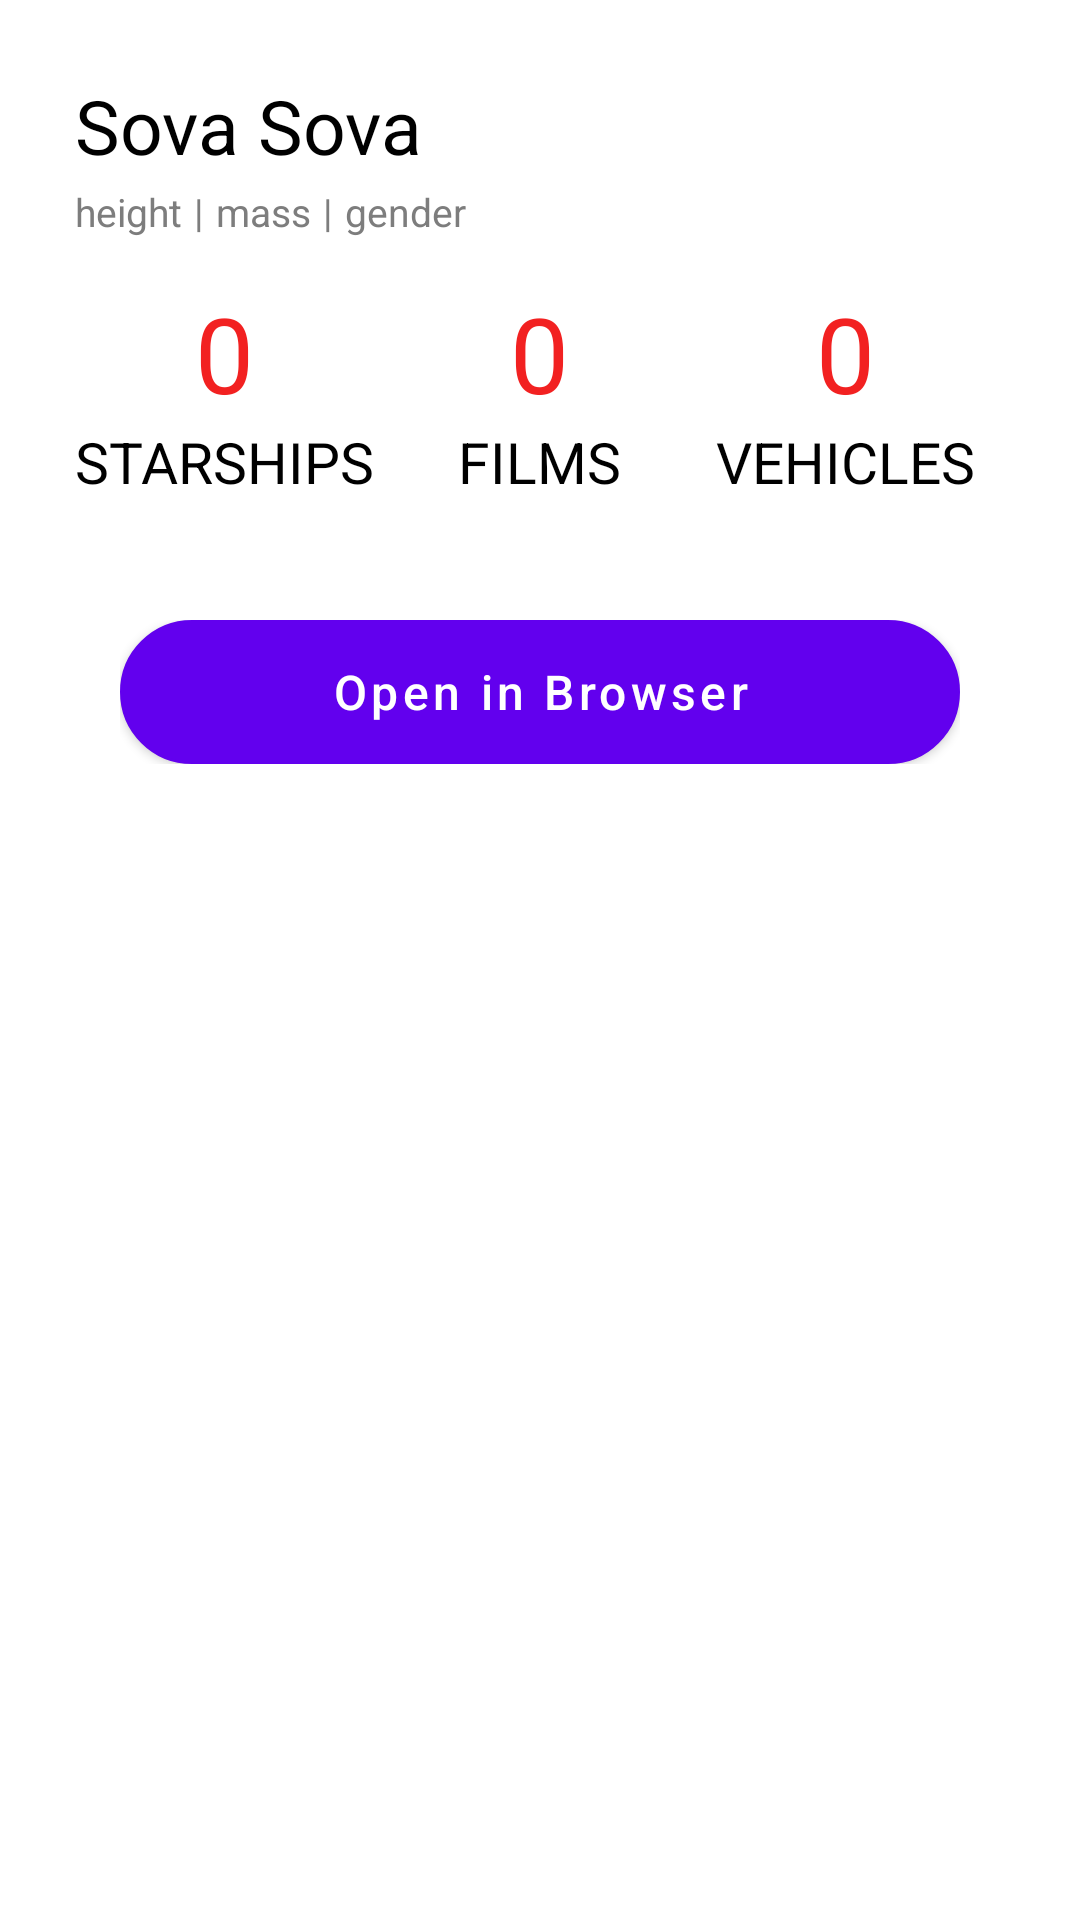

Layout XML and referenced resources for this Android screen:
<!-- AndroidManifest.xml: fallback theme Theme.MaterialComponents.DayNight.NoActionBar -->
<!-- res/layout/bottom_sheet.xml -->
<?xml version="1.0" encoding="utf-8"?>
<LinearLayout xmlns:android="http://schemas.android.com/apk/res/android"
    xmlns:app="http://schemas.android.com/apk/res-auto"
    android:layout_width="match_parent"
    android:layout_height="wrap_content"
    android:orientation="vertical"
    app:layout_behavior="android.support.design.widget.BottomSheetBehavior">

    <LinearLayout
        android:layout_width="match_parent"
        android:layout_height="wrap_content"
        android:layout_margin="25dp"
        android:orientation="vertical">


        <RelativeLayout
            android:layout_width="match_parent"
            android:layout_height="wrap_content">

            <TextView
                android:id="@+id/nameDetail"
                android:layout_width="match_parent"
                android:layout_height="wrap_content"
                android:text="@string/example_name"
                android:textColor="@color/colorBlack"
                android:textSize="25sp"
                android:textStyle="normal" />

            <LinearLayout
                android:layout_width="wrap_content"
                android:layout_height="wrap_content"
                android:layout_below="@id/nameDetail"
                android:layout_marginTop="3dp"
                android:orientation="horizontal">

                <TextView
                    android:id="@+id/heightDetail"
                    android:layout_width="wrap_content"
                    android:layout_height="wrap_content"
                    android:layout_marginRight="4dp"
                    android:text="@string/height"
                    android:textColor="@color/grayTextColor"
                    android:textSize="13sp"
                    android:textStyle="normal" />

                <TextView
                    android:layout_width="wrap_content"
                    android:layout_height="wrap_content"
                    android:layout_marginRight="4dp"
                    android:text="@string/vertical_bar"
                    android:textColor="@color/grayTextColor"
                    android:textSize="13sp"
                    android:textStyle="normal" />

                <TextView
                    android:id="@+id/massDetail"
                    android:layout_width="wrap_content"
                    android:layout_height="wrap_content"
                    android:layout_marginRight="4dp"
                    android:text="@string/mass"
                    android:textColor="@color/grayTextColor"
                    android:textSize="13sp"
                    android:textStyle="normal" />

                <TextView
                    android:layout_width="wrap_content"
                    android:layout_height="wrap_content"
                    android:layout_marginRight="4dp"
                    android:text="@string/vertical_bar"
                    android:textColor="@color/grayTextColor"
                    android:textSize="13sp"
                    android:textStyle="normal" />

                <TextView
                    android:id="@+id/genderDetail"
                    android:layout_width="wrap_content"
                    android:layout_height="wrap_content"
                    android:text="@string/gender"
                    android:textColor="@color/grayTextColor"
                    android:textSize="13sp"
                    android:textStyle="normal" />
            </LinearLayout>

            <ImageButton
                android:id="@+id/closeBtn"
                android:layout_width="40dp"
                android:layout_height="40dp"
                android:layout_alignParentEnd="true"
                android:adjustViewBounds="true"
                android:background="@android:color/white"
                android:scaleType="centerCrop"
                android:src="@drawable/ic_close" />

        </RelativeLayout>

        <LinearLayout
            android:layout_width="match_parent"
            android:layout_height="wrap_content"
            android:layout_marginTop="15dp"
            android:orientation="horizontal"
            android:weightSum="3">

            <RelativeLayout
                android:layout_width="0dp"
                android:layout_height="wrap_content"
                android:layout_weight="1"
                android:gravity="start"
                android:orientation="horizontal">

                <RelativeLayout
                    android:layout_width="wrap_content"
                    android:layout_height="wrap_content">

                    <TextView
                        android:id="@+id/starshipsCount"
                        android:layout_width="wrap_content"
                        android:layout_height="wrap_content"
                        android:layout_centerHorizontal="true"
                        android:text="@string/zero"
                        android:textColor="@color/redColor"
                        android:textSize="35sp"
                        android:textStyle="normal" />

                    <TextView
                        android:layout_width="wrap_content"
                        android:layout_height="wrap_content"
                        android:layout_below="@id/starshipsCount"
                        android:text="@string/starships"
                        android:textAllCaps="true"
                        android:textColor="@color/colorBlack"
                        android:textSize="19sp"
                        android:textStyle="normal" />

                </RelativeLayout>
            </RelativeLayout>

            <RelativeLayout
                android:layout_width="0dp"
                android:layout_height="wrap_content"
                android:layout_weight="1"
                android:gravity="center_horizontal"
                android:orientation="horizontal">

                <RelativeLayout
                    android:layout_width="wrap_content"
                    android:layout_height="wrap_content">

                    <TextView
                        android:id="@+id/filmsCount"
                        android:layout_width="wrap_content"
                        android:layout_height="wrap_content"
                        android:layout_centerHorizontal="true"
                        android:text="@string/zero"
                        android:textColor="@color/redColor"
                        android:textSize="35sp"
                        android:textStyle="normal" />

                    <TextView
                        android:layout_width="wrap_content"
                        android:layout_height="wrap_content"
                        android:layout_below="@id/filmsCount"
                        android:text="@string/films"
                        android:textAllCaps="true"
                        android:textColor="@color/colorBlack"
                        android:textSize="19sp"
                        android:textStyle="normal" />

                </RelativeLayout>
            </RelativeLayout>

            <RelativeLayout
                android:layout_width="0dp"
                android:layout_height="wrap_content"
                android:layout_weight="1"
                android:gravity="end"
                android:orientation="horizontal"
                android:paddingEnd="10dp">

                <RelativeLayout
                    android:layout_width="wrap_content"
                    android:layout_height="wrap_content">

                    <TextView
                        android:id="@+id/vehiclesCount"
                        android:layout_width="wrap_content"
                        android:layout_height="wrap_content"
                        android:layout_centerHorizontal="true"
                        android:text="@string/zero"
                        android:textColor="@color/redColor"
                        android:textSize="35sp"
                        android:textStyle="normal" />

                    <TextView
                        android:layout_width="wrap_content"
                        android:layout_height="wrap_content"
                        android:layout_below="@id/vehiclesCount"
                        android:layout_centerInParent="true"
                        android:text="@string/vehicles"
                        android:textAllCaps="true"
                        android:textColor="@color/colorBlack"
                        android:textSize="19sp"
                        android:textStyle="normal" />

                </RelativeLayout>
            </RelativeLayout>

        </LinearLayout>

        <RelativeLayout
            android:layout_width="wrap_content"
            android:layout_height="wrap_content"
            android:layout_gravity="center_horizontal"
            android:layout_marginBottom="30dp"
            android:layout_marginEnd="15dp"
            android:layout_marginStart="15dp"
            android:layout_marginTop="40dp">

            <Button
                android:id="@+id/openBtn"
                android:layout_width="match_parent"
                android:layout_height="wrap_content"
                android:background="@drawable/oval"
                android:text="@string/open_in_browser"
                android:textAllCaps="false"
                android:textSize="16sp" />

        </RelativeLayout>
    </LinearLayout>

</LinearLayout>
<!-- resources referenced by this layout -->
<resources>
  <color name="colorBlack">#000000</color>
  <color name="grayTextColor">#7D7D7D</color>
  <color name="redColor">#F22121</color>
  <!-- drawable oval (drawable) -->
  <?xml version="1.0" encoding="utf-8"?>
  <selector xmlns:android="http://schemas.android.com/apk/res/android">
  
      <item>
          <shape android:shape="rectangle">
              <solid android:color="@color/whiteColor"/>
              <corners android:radius="190dp"/>
              <stroke android:color="@color/redColor"
                  android:width="1dp"/>
          </shape>
      </item>
  
  </selector>
  <string name="example_name">Sova Sova</string>
  <string name="films">films</string>
  <string name="gender">gender</string>
  <string name="height">height</string>
  <string name="mass">mass</string>
  <string name="open_in_browser">Open in Browser</string>
  <string name="starships">starships</string>
  <string name="vehicles">vehicles</string>
  <string name="vertical_bar">|</string>
  <string name="zero">0</string>
  <color name="whiteColor">#ffffff</color>
</resources>
